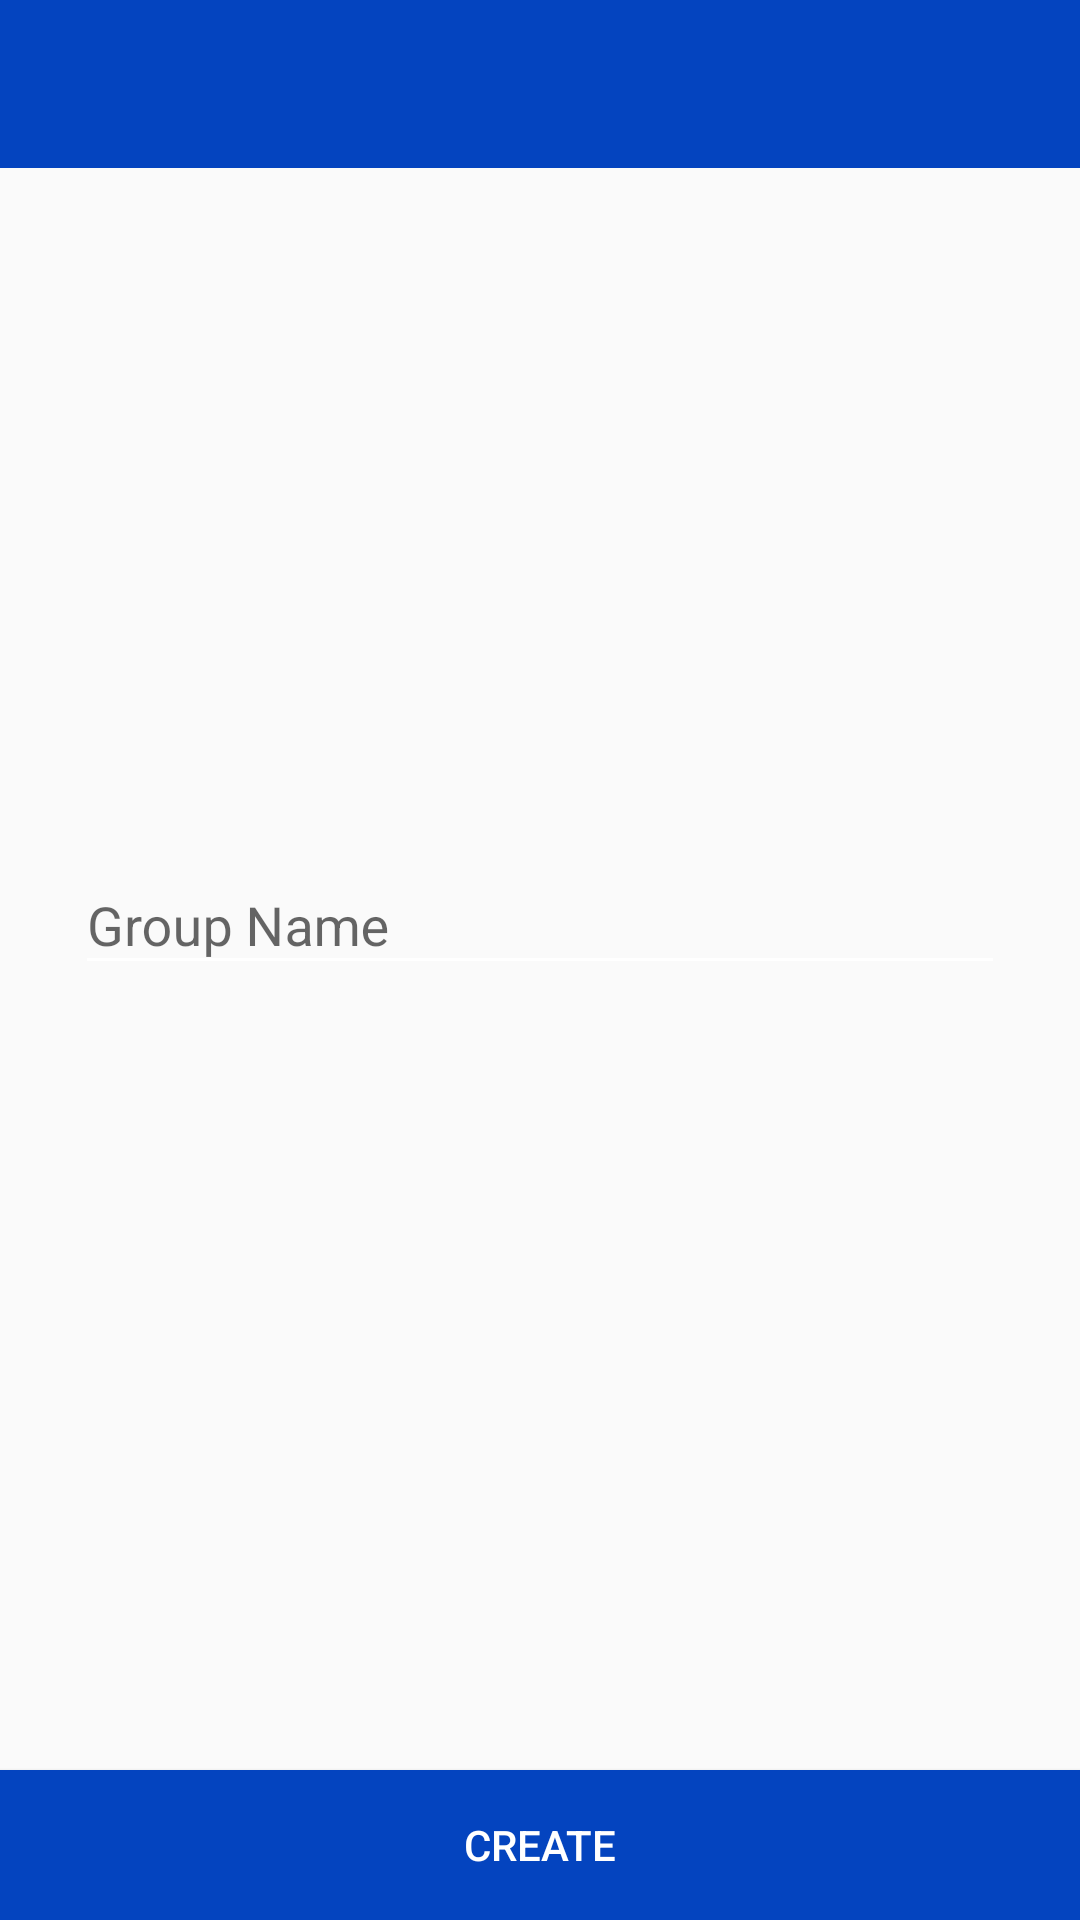

Layout XML and referenced resources for this Android screen:
<!-- AndroidManifest.xml: application theme AppTheme -->
<!-- res/layout/activity_create_group.xml -->
<?xml version="1.0" encoding="utf-8"?>
<LinearLayout xmlns:android="http://schemas.android.com/apk/res/android"
    xmlns:app="http://schemas.android.com/apk/res-auto"
    xmlns:tools="http://schemas.android.com/tools"
    android:layout_width="match_parent"
    android:layout_height="match_parent"
    android:orientation="vertical"
    tools:context="nl.example.letsmeet.CreateGroupActivity">

    <android.support.v7.widget.Toolbar
        android:id="@+id/toolbar"
        android:layout_width="match_parent"
        android:layout_height="?attr/actionBarSize"
        android:background="@color/colorPrimaryDarker"
        android:layout_marginBottom="220dp"
        app:popupTheme="@style/AppTheme.PopupOverlay" />

    <android.support.design.widget.TextInputLayout
        android:id="@+id/text_group"
        android:layout_width="match_parent"
        android:layout_height="0dp"
        android:layout_weight="1"
        android:paddingLeft="25dp"
        android:paddingRight="25dp">

        <EditText
            android:id="@+id/input_group"
            android:layout_width="match_parent"
            android:layout_height="wrap_content"
            android:hint="Group Name"
            android:inputType="text"
            tools:ignore="HardcodedText" />
    </android.support.design.widget.TextInputLayout>

    <Button
        android:id="@+id/btn_createGroup"
        android:layout_width="match_parent"
        android:layout_height="50dp"
        android:background="@color/colorPrimaryDarker"
        android:text="Create"
        android:textColor="@color/white"
        tools:ignore="HardcodedText" />
</LinearLayout>
<!-- resources referenced by this layout -->
<resources>
  <color name="colorPrimaryDarker">#0444BF</color>
  <color name="white">#ffffff</color>
  <style name="AppTheme.PopupOverlay" parent="ThemeOverlay.AppCompat.Light" />
  <style name="AppTheme" parent="Theme.AppCompat.Light.NoActionBar">
          
          <item name="colorPrimary">@color/colorPrimaryDark</item>
          <item name="colorPrimaryDark">@color/colorPrimaryDark</item>
          <item name="colorAccent">@color/colorAccent</item>
          <item name="android:textColorPrimary">@color/white</item>
          <item name="android:textColorSecondary">@color/white</item>
          <item name="actionBarTheme">@style/MyActionBar</item>
          <item name="android:editTextColor">@color/jet</item>
  =        <item name="android:itemBackground">@color/colorPrimaryDarker</item>
          <item name="android:itemTextAppearance">@style/itemTextStyle.AppTheme</item>
          <item name="android:statusBarColor">@color/colorPrimaryDarker</item>
      </style>
  <color name="colorPrimaryDark">#0584F2</color>
  <color name="colorAccent">#EDF259</color>
  <style name="MyActionBar" parent="Theme.AppCompat.Light.DarkActionBar">
          <item name="colorPrimary">@color/colorPrimaryDarker</item>
          <item name="android:background">@color/colorPrimaryDarker</item>
          <item name="background">@color/colorPrimaryDarker</item>
          <item name="android:textColorPrimary">@color/white</item>
          <item name="android:editTextColor">@color/white</item>
          <item name="actionBarItemBackground">@color/colorPrimaryDarker</item>
          <item name="android:actionBarItemBackground">@color/colorPrimaryDarker</item>
          <item name="android:windowTitleBackgroundStyle">@color/colorPrimaryDarker</item>
          <item name="android:actionMenuTextColor">@color/white</item>
          <item name="android:colorControlNormal">@color/white</item>
      </style>
  <color name="jet">#3a3a3a</color>
  <style name="itemTextStyle.AppTheme" parent="@android:style/TextAppearance.Widget.IconMenu.Item">
          <item name="android:textColor">@color/white</item>
          <item name="android:background">@color/colorPrimaryDarker</item>
      </style>
</resources>
